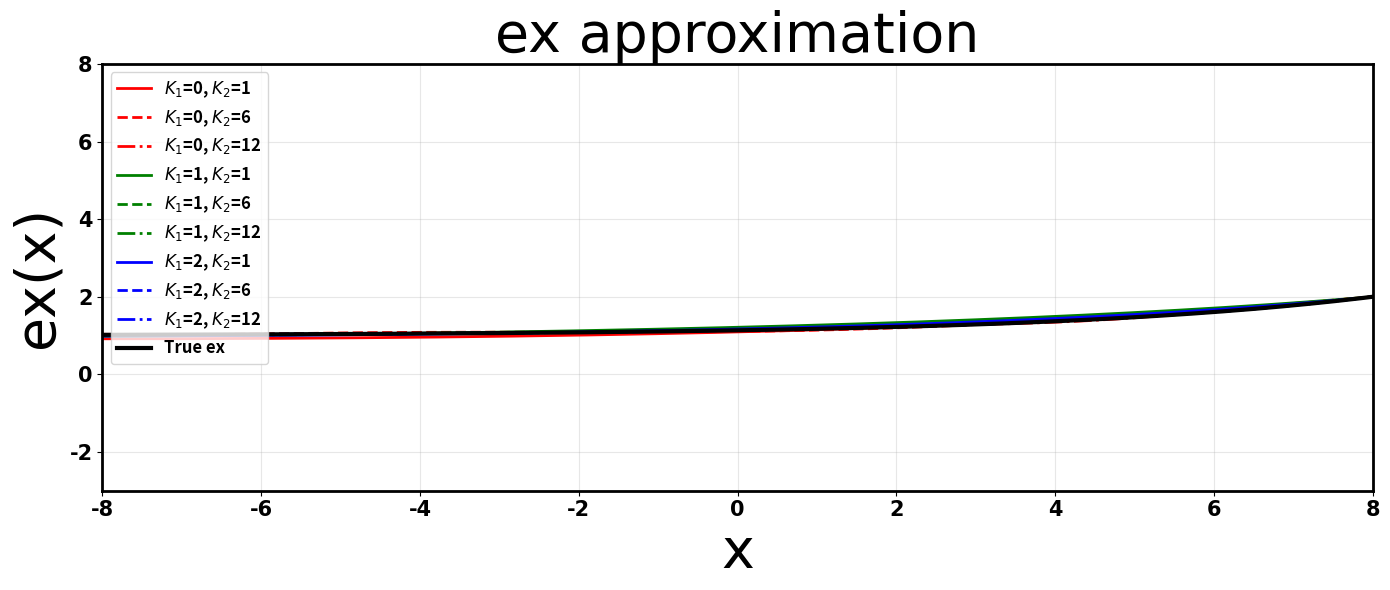

This chart was generated by the following Python code:
import numpy as np
import matplotlib.pyplot as plt
from scipy.linalg import lstsq
import math

# ==================== 基础函数定义 ====================
def sigmoid(x): return 1.0 / (1.0 + np.exp(-x))
def tanh(x): return np.tanh(x)
def SiLU(x): return x * sigmoid(x)
def inv_sqrt(x): return 1.0 / np.sqrt(np.abs(x) + 1e-10)
def inv(x): return 1.0 / (x + np.sign(x) * 1e-10)
def e_x(x): return np.exp(x)
def GeLU(x): return 0.5 * x * (1.0 + np.tanh(np.sqrt(2.0 / np.pi) * (x + 0.044715 * x**3)))
def softmax(x, axis=-1):
    x_max = np.max(x, axis=axis, keepdims=True)
    exp_x = np.exp(x - x_max)
    return exp_x / np.sum(exp_x, axis=axis, keepdims=True)

# ==================== 私有化函数定义 ====================
def build_design_matrix_g(x, K1, K2, L):
    """构建设计矩阵"""
    X = [np.ones_like(x)]
    for k in range(1, K1+1):
        X.append(x**(2*k-1))
    for k in range(1, K2+1):
        X.append(np.sin(np.pi * k * x / L))
    return np.vstack(X).T

def fit_g(x, y, K1, K2, L):
    """拟合系数"""
    X = build_design_matrix_g(x, K1, K2, L)
    coeffs, _, _, _ = np.linalg.lstsq(X, y, rcond=None)
    return coeffs

def eval_g(x, coeffs, K1, K2, L):
    """评估函数值"""
    X = build_design_matrix_g(x, K1, K2, L)
    return X @ coeffs

def newton_refine(y, x):
    """牛顿迭代细化"""
    simhalfnumber = 0.500438180 * x
    y = y * (1.50131454 - simhalfnumber * y * y)
    y = y * (1.50000086 - 0.999124984 * simhalfnumber * y * y)
    return y

def private_sigmoid(x_train, y_train, x_test, K1, K2, L):
    """私有化sigmoid"""
    A = build_design_matrix_g(x_train, K1, K2, L)
    coeffs, _, _, _ = lstsq(A, y_train)
    y_test = eval_g(x_test, coeffs, K1, K2, L)
    return y_test

def private_tanh(x_train, y_train, x_test, K1, K2, L):
    """私有化tanh"""
    A = build_design_matrix_g(x_train, K1, K2, L)
    coeffs, _, _, _ = lstsq(A, y_train)
    y_test = eval_g(x_test, coeffs, K1, K2, L)
    return y_test

def private_SiLU(x_train, y_train, x_test, K1, K2, L):
    """私有化SiLU"""
    y_test = private_sigmoid(x_train, y_train, x_test, K1, K2, L)
    y_test = y_test * x_test
    return y_test 

def private_inv_sqrt(x_train, y_train, x_test, K1, K2, L):
    """私有化平方根倒数"""
    A = build_design_matrix_g(x_train, K1, K2, L)
    coeffs, _, _, _ = lstsq(A, y_train)
    y_test = eval_g(x_test, coeffs, K1, K2, L)
    y_test = newton_refine(y_test, x_test)
    return y_test

def private_inv(x_train, y_train, x_test, K1, K2, L):
    """私有化倒数"""
    y_test = private_inv_sqrt(x_train, y_train, x_test, K1, K2, L)
    y_test = y_test * y_test
    return y_test

# 对比方案
def private_e_x(x_fixed, s):
    """
    简化的整数指数函数
    
    基于：exp(x) ≈ 2^(x/ln2)
    分解为：2^(z + p) = 2^z * 2^p，其中z是整数，p是小数
    用二次多项式近似 2^p
    """
    # 常数定义
    INV_LN2 = 1.0 / math.log(2)  # 1/ln2 ≈ 1.442695
    LN2 = math.log(2)            # ln2 ≈ 0.693147
    
    # 1. 将定点数转换回浮点数进行计算
    x_float = x_fixed / (1 << s)
    
    # 2. 计算 x / ln2
    x_div_ln2 = x_float * INV_LN2
    
    # 3. 分离整数和小数部分
    z_int = int(math.floor(x_div_ln2))  # 整数部分
    p = x_div_ln2 - z_int                # 小数部分，范围[0, 1)
    
    # 4. 用二次多项式近似 2^p (p在[0,1)范围内)
    # 使用近似: 2^p ≈ 1 + p*ln2 + p^2*(ln2)^2/2
    # 或者更简单的: 2^p ≈ 0.355*p^2 + 0.69*p + 0.983
    p_poly = 0.355 * p * p + 0.69 * p + 0.983
    
    # 5. 计算 2^z * 2^p
    result_float = p_poly / (1 << (-z_int))
    
    # 6. 转换为定点数
    result_fixed = int(result_float * (1 << s))
    
    return result_fixed

def private_GeLU(x_train, y_train, x_test, K1, K2, L):
    """私有化GeLU"""
    x_arg = np.sqrt(2/np.pi) * (x_test + 0.044715 * x_test**3)
    y_test = private_tanh(x_train, y_train, x_arg, K1, K2, L)
    y_test = 0.5 * x_test * (1.0 + y_test)
    return y_test

def private_GeLU2(x_train, y_train, x_test, K1, K2, L):
    """私有化GeLU"""
    A = build_design_matrix_g(x_train, K1, K2, L)
    coeffs, _, _, _ = lstsq(A, y_train)
    y_test = eval_g(np.abs(x_test), coeffs, K1, K2, L)
    k = np.array([0] * len(x_test))
    for i in range(0, len(x_test)):
        if (np.abs(x_test[i]) < L):
            k[i] = 1
    y_test = np.maximum(x_test, 0.0) + k * y_test
    return y_test

def private_Softmax(x_train, y_train, x_test, K1, K2, L, s):
    """私有化Softmax"""
    # 转换为定点数
    x_fixed = np.array([int(x * (1 << s)) for x in x_test])
    
    # 计算指数
    ex = np.array([private_e_x(i, s) for i in x_fixed])
    
    # 计算指数和
    ex_sum = np.sum(ex)
    
    # 计算倒数（需要先准备训练数据）
    # 这里简化处理，实际应该用专门训练好的倒数函数
    ex_sum_fixed = int(ex_sum)
    ex_sum_float = ex_sum_fixed / (1 << s)
    
    # 使用私有化倒数
    ex_sum_inv = private_inv(x_train, y_train, np.array([ex_sum_float]), K1, K2, L)[0]
    
    # 计算softmax
    y_test = ex * ex_sum_inv / len(ex)
    return y_test

def sigmoid_compare():
    """sigmoid函数不同参数对比"""
    L = 8.0
    num_samples = 3000
    K1_list = [0, 1, 2]
    K2_list = [1, 6, 12]
    x_fit = np.linspace(-L, L, num_samples)
    y = sigmoid(x_fit)
    
    results = {}
    
    for K1 in K1_list:
        for K2 in K2_list:
            y_test = private_sigmoid(x_fit, y, x_fit, K1, K2, L)
            max_error = np.max(np.abs(y - y_test))
            mean_error = np.mean(np.abs(y - y_test))
            rmse = np.sqrt(np.mean((y - y_test)**2))
            results[(K1, K2)] = {'y_hat': y_test, 'rmse': rmse}
            print(f"[sigmoid] K1={K1}, K2={K2}, RMSE={rmse:.6e}, max_error={max_error:.6e}, mean_error={mean_error:.6e}")
    
    # 绘制对比图
    colors = ['red', 'green', 'blue', 'orange', 'purple', 'brown']
    linestyles = ['-', '--', '-.', ':']
    
    plt.figure(figsize=(14, 6))
    
    # 绘制近似曲线
    for i, K1 in enumerate(K1_list):
        for j, K2 in enumerate(K2_list):
            y_hat = results[(K1, K2)]['y_hat']
            rmse = results[(K1, K2)]['rmse']
            color = colors[i % len(colors)]
            linestyle = linestyles[j % len(linestyles)]
            plt.plot(x_fit, y_hat, color=color, linestyle=linestyle,
                     linewidth=2, label=f"$K_1$={K1}, $K_2$={K2}")
    
    # 绘制真实曲线
    plt.plot(x_fit, y, 'k-', linewidth=3, label='True sigmoid')
    
    # 设置坐标轴
    plt.xlim(-8, 8)
    plt.ylim(-0.1, 1.1)
    
    # 设置字体和坐标轴粗细
    plt.yticks(fontproperties='Times New Roman', size=15, weight='bold')
    plt.xticks(fontproperties='Times New Roman', size=15, weight='bold')
    ax = plt.gca()
    
    ax.spines['bottom'].set_linewidth(2)
    ax.spines['left'].set_linewidth(2)
    ax.spines['top'].set_linewidth(2)
    ax.spines['right'].set_linewidth(2)
    
    # 设置标题和标签
    plt.title("Sigmoid approximation", fontdict={"family": "Times New Roman", "size": 40})
    plt.xlabel("x", fontdict={"family": "Times New Roman", "size": 40})
    plt.ylabel("sigmoid(x)", fontdict={"family": "Times New Roman", "size": 40})
    
    plt.grid(True, alpha=0.3)
    plt.legend(loc='upper left', fontsize=12, prop={'size': 12, 'weight': 'bold'})
    plt.tight_layout()
    plt.savefig("sigmoid_comparison.pdf", dpi=300)
    plt.show()
    plt.close()

def tanh_compare():
    """tanh函数不同参数对比"""
    L = 8.0
    num_samples = 3000
    K1_list = [0, 1, 2]
    K2_list = [1, 6, 12]
    x_fit = np.linspace(-L, L, num_samples)
    y = tanh(x_fit)
    
    results = {}
    
    for K1 in K1_list:
        for K2 in K2_list:
            y_test = private_tanh(x_fit, y, x_fit, K1, K2, L)
            max_error = np.max(np.abs(y - y_test))
            mean_error = np.mean(np.abs(y - y_test))
            rmse = np.sqrt(np.mean((y - y_test)**2))
            results[(K1, K2)] = {'y_hat': y_test, 'rmse': rmse}
            print(f"[tanh] K1={K1}, K2={K2}, RMSE={rmse:.6e}, max_error={max_error:.6e}, mean_error={mean_error:.6e}")
    
    # 绘制对比图
    colors = ['red', 'green', 'blue', 'orange', 'purple', 'brown']
    linestyles = ['-', '--', '-.', ':']
    
    plt.figure(figsize=(14, 6))
    
    # 绘制近似曲线
    for i, K1 in enumerate(K1_list):
        for j, K2 in enumerate(K2_list):
            y_hat = results[(K1, K2)]['y_hat']
            rmse = results[(K1, K2)]['rmse']
            color = colors[i % len(colors)]
            linestyle = linestyles[j % len(linestyles)]
            plt.plot(x_fit, y_hat, color=color, linestyle=linestyle,
                     linewidth=2, label=f"$K_1$={K1}, $K_2$={K2}")
    
    # 绘制真实曲线
    plt.plot(x_fit, y, 'k-', linewidth=3, label='True tanh')
    
    # 设置坐标轴
    plt.xlim(-8, 8)
    plt.ylim(-1.5, 1.5)
    
    # 设置字体和坐标轴粗细
    plt.yticks(fontproperties='Times New Roman', size=15, weight='bold')
    plt.xticks(fontproperties='Times New Roman', size=15, weight='bold')
    ax = plt.gca()
    
    ax.spines['bottom'].set_linewidth(2)
    ax.spines['left'].set_linewidth(2)
    ax.spines['top'].set_linewidth(2)
    ax.spines['right'].set_linewidth(2)
    
    # 设置标题和标签
    plt.title("Tanh approximation", fontdict={"family": "Times New Roman", "size": 40})
    plt.xlabel("x", fontdict={"family": "Times New Roman", "size": 40})
    plt.ylabel("tanh(x)", fontdict={"family": "Times New Roman", "size": 40})
    
    plt.grid(True, alpha=0.3)
    plt.legend(loc='upper left', fontsize=12, prop={'size': 12, 'weight': 'bold'})
    plt.tight_layout()
    plt.savefig("tanh_comparison.pdf", dpi=300)
    plt.show()
    plt.close()

def SiLU_compare():
    """SiLU函数不同参数对比"""
    L = 8.0
    num_samples = 3000
    K1_list = [0, 1, 2]
    K2_list = [1, 6, 12]
    x_fit = np.linspace(-L, L, num_samples)
    y = SiLU(x_fit)
    y_train = sigmoid(x_fit)
    
    results = {}
    
    for K1 in K1_list:
        for K2 in K2_list:
            y_test = private_SiLU(x_fit, y_train, x_fit, K1, K2, L)
            max_error = np.max(np.abs(y - y_test))
            mean_error = np.mean(np.abs(y - y_test))
            rmse = np.sqrt(np.mean((y - y_test)**2))
            results[(K1, K2)] = {'y_hat': y_test, 'rmse': rmse}
            print(f"[SiLU] K1={K1}, K2={K2}, RMSE={rmse:.6e}, max_error={max_error:.6e}, mean_error={mean_error:.6e}")
    
    # 绘制对比图
    colors = ['red', 'green', 'blue', 'orange', 'purple', 'brown']
    linestyles = ['-', '--', '-.', ':']
    
    plt.figure(figsize=(14, 6))
    
    # 绘制近似曲线
    for i, K1 in enumerate(K1_list):
        for j, K2 in enumerate(K2_list):
            y_hat = results[(K1, K2)]['y_hat']
            rmse = results[(K1, K2)]['rmse']
            color = colors[i % len(colors)]
            linestyle = linestyles[j % len(linestyles)]
            plt.plot(x_fit, y_hat, color=color, linestyle=linestyle,
                     linewidth=2, label=f"$K_1$={K1}, $K_2$={K2}")
    
    # 绘制真实曲线
    plt.plot(x_fit, y, 'k-', linewidth=3, label='True SiLU')
    
    # 设置坐标轴
    plt.xlim(-8, 8)
    plt.ylim(-0.5, 8)
    
    # 设置字体和坐标轴粗细
    plt.yticks(fontproperties='Times New Roman', size=15, weight='bold')
    plt.xticks(fontproperties='Times New Roman', size=15, weight='bold')
    ax = plt.gca()
    
    ax.spines['bottom'].set_linewidth(2)
    ax.spines['left'].set_linewidth(2)
    ax.spines['top'].set_linewidth(2)
    ax.spines['right'].set_linewidth(2)
    
    # 设置标题和标签
    plt.title("SiLU approximation", fontdict={"family": "Times New Roman", "size": 40})
    plt.xlabel("x", fontdict={"family": "Times New Roman", "size": 40})
    plt.ylabel("SiLU(x)", fontdict={"family": "Times New Roman", "size": 40})
    
    plt.grid(True, alpha=0.3)
    plt.legend(loc='upper left', fontsize=12, prop={'size': 12, 'weight': 'bold'})
    plt.tight_layout()
    plt.savefig("SiLU_comparison.pdf", dpi=300)
    plt.show()
    plt.close()

def inv_compare():
    """inv函数不同参数对比"""
    L = 4.0
    num_samples = 3000
    K1_list = [0, 1, 2]
    K2_list = [1, 6, 12]
    x_fit = np.linspace(0.1, L, num_samples)  # 避免除以0
    y = inv(x_fit)
    y_train = inv_sqrt(x_fit)
    
    results = {}
    
    for K1 in K1_list:
        for K2 in K2_list:
            y_test = private_inv(x_fit, y_train, x_fit, K1, K2, L)
            max_error = np.max(np.abs(y - y_test))
            mean_error = np.mean(np.abs(y - y_test))
            rmse = np.sqrt(np.mean((y - y_test)**2))
            results[(K1, K2)] = {'y_hat': y_test, 'rmse': rmse}
            print(f"[inv] K1={K1}, K2={K2}, RMSE={rmse:.6e}, max_error={max_error:.6e}, mean_error={mean_error:.6e}")
    
    # 绘制对比图
    colors = ['red', 'green', 'blue', 'orange', 'purple', 'brown']
    linestyles = ['-', '--', '-.', ':']
    
    plt.figure(figsize=(14, 6))
    
    # 绘制近似曲线
    for i, K1 in enumerate(K1_list):
        for j, K2 in enumerate(K2_list):
            y_hat = results[(K1, K2)]['y_hat']
            rmse = results[(K1, K2)]['rmse']
            color = colors[i % len(colors)]
            linestyle = linestyles[j % len(linestyles)]
            plt.plot(x_fit, y_hat, color=color, linestyle=linestyle,
                     linewidth=2, label=f"$K_1$={K1}, $K_2$={K2}")
    
    # 绘制真实曲线
    plt.plot(x_fit, y, 'k-', linewidth=3, label='True 1/x')
    
    # 设置坐标轴
    plt.xlim(0, 6)
    plt.ylim(0, 10)
    
    # 设置字体和坐标轴粗细
    plt.yticks(fontproperties='Times New Roman', size=15, weight='bold')
    plt.xticks(fontproperties='Times New Roman', size=15, weight='bold')
    ax = plt.gca()
    
    ax.spines['bottom'].set_linewidth(2)
    ax.spines['left'].set_linewidth(2)
    ax.spines['top'].set_linewidth(2)
    ax.spines['right'].set_linewidth(2)
    
    # 设置标题和标签
    plt.title("1/x approximation", fontdict={"family": "Times New Roman", "size": 40})
    plt.xlabel("x", fontdict={"family": "Times New Roman", "size": 40})
    plt.ylabel("1/x", fontdict={"family": "Times New Roman", "size": 40})
    
    plt.grid(True, alpha=0.3)
    plt.legend(loc='upper left', fontsize=12, prop={'size': 12, 'weight': 'bold'})
    plt.tight_layout()
    plt.savefig("inv_comparison.pdf", dpi=300)
    plt.show()
    plt.close()

def inv_sqrt_compare():
    """inv_sqrt函数不同参数对比"""
    L = 8.0
    num_samples = 3000
    K1_list = [0, 1, 2]
    K2_list = [1, 6, 12]
    x_fit = np.linspace(0.1, L, num_samples)  # 避免负数开方
    y = inv_sqrt(x_fit)
    
    results = {}
    
    for K1 in K1_list:
        for K2 in K2_list:
            y_test = private_inv_sqrt(x_fit, y, x_fit, K1, K2, L)
            max_error = np.max(np.abs(y - y_test))
            mean_error = np.mean(np.abs(y - y_test))
            rmse = np.sqrt(np.mean((y - y_test)**2))
            results[(K1, K2)] = {'y_hat': y_test, 'rmse': rmse}
            print(f"[inv_sqrt] K1={K1}, K2={K2}, RMSE={rmse:.6e}, max_error={max_error:.6e}, mean_error={mean_error:.6e}")
    
    # 绘制对比图
    colors = ['red', 'green', 'blue', 'orange', 'purple', 'brown']
    linestyles = ['-', '--', '-.', ':']
    
    plt.figure(figsize=(14, 6))
    
    # 绘制近似曲线
    for i, K1 in enumerate(K1_list):
        for j, K2 in enumerate(K2_list):
            y_hat = results[(K1, K2)]['y_hat']
            rmse = results[(K1, K2)]['rmse']
            color = colors[i % len(colors)]
            linestyle = linestyles[j % len(linestyles)]
            plt.plot(x_fit, y_hat, color=color, linestyle=linestyle,
                     linewidth=2, label=f"$K_1$={K1}, $K_2$={K2}")
    
    # 绘制真实曲线
    plt.plot(x_fit, y, 'k-', linewidth=3, label='True 1/√x')
    
    # 设置坐标轴
    plt.xlim(0, 8)
    plt.ylim(0, 3.5)
    
    # 设置字体和坐标轴粗细
    plt.yticks(fontproperties='Times New Roman', size=15, weight='bold')
    plt.xticks(fontproperties='Times New Roman', size=15, weight='bold')
    ax = plt.gca()
    
    ax.spines['bottom'].set_linewidth(2)
    ax.spines['left'].set_linewidth(2)
    ax.spines['top'].set_linewidth(2)
    ax.spines['right'].set_linewidth(2)
    
    # 设置标题和标签
    plt.title("1/√x approximation", fontdict={"family": "Times New Roman", "size": 40})
    plt.xlabel("x", fontdict={"family": "Times New Roman", "size": 40})
    plt.ylabel("1/√x", fontdict={"family": "Times New Roman", "size": 40})
    
    plt.grid(True, alpha=0.3)
    plt.legend(loc='upper left', fontsize=12, prop={'size': 12, 'weight': 'bold'})
    plt.tight_layout()
    plt.savefig("inv_sqrt_comparison.pdf", dpi=300)
    plt.show()
    plt.close()

def GeLU_compare():
    """GeLU函数不同参数对比"""
    L = 8
    num_samples = 3000
    K1_list = [0, 1, 2]
    K2_list = [1, 6, 12]
    x_fit = np.linspace(-L, L, num_samples)
    x_test = np.linspace(-4, 4, 3000)
    y = GeLU(x_test)
    y_train = tanh(x_fit)
    
    results = {}
    
    for K1 in K1_list:
        for K2 in K2_list:
            y_test = private_GeLU(x_fit, y_train, x_test, K1, K2, L)
            max_error = np.max(np.abs(y - y_test))
            mean_error = np.mean(np.abs(y - y_test))
            rmse = np.sqrt(np.mean((y - y_test)**2))
            results[(K1, K2)] = {'y_hat': y_test, 'rmse': rmse}
            print(f"[GeLU] K1={K1}, K2={K2}, RMSE={rmse:.6e}, max_error={max_error:.6e}, mean_error={mean_error:.6e}")
    
    # 绘制对比图
    colors = ['red', 'green', 'blue', 'orange', 'purple', 'brown']
    linestyles = ['-', '--', '-.', ':']
    
    plt.figure(figsize=(14, 6))
    
    # 绘制近似曲线
    for i, K1 in enumerate(K1_list):
        for j, K2 in enumerate(K2_list):
            y_hat = results[(K1, K2)]['y_hat']
            rmse = results[(K1, K2)]['rmse']
            color = colors[i % len(colors)]
            linestyle = linestyles[j % len(linestyles)]
            plt.plot(x_fit, y_hat, color=color, linestyle=linestyle,
                     linewidth=2, label=f"$K_1$={K1}, $K_2$={K2}")
    
    # 绘制真实曲线
    plt.plot(x_fit, y, 'k-', linewidth=3, label='True GeLU')
    
    # 设置坐标轴
    plt.xlim(-8, 8)
    plt.ylim(-3, 8)
    
    # 设置字体和坐标轴粗细
    plt.yticks(fontproperties='Times New Roman', size=15, weight='bold')
    plt.xticks(fontproperties='Times New Roman', size=15, weight='bold')
    ax = plt.gca()
    
    ax.spines['bottom'].set_linewidth(2)
    ax.spines['left'].set_linewidth(2)
    ax.spines['top'].set_linewidth(2)
    ax.spines['right'].set_linewidth(2)
    
    # 设置标题和标签
    plt.title("GeLU approximation", fontdict={"family": "Times New Roman", "size": 40})
    plt.xlabel("x", fontdict={"family": "Times New Roman", "size": 40})
    plt.ylabel("GeLU(x)", fontdict={"family": "Times New Roman", "size": 40})
    
    plt.grid(True, alpha=0.3)
    plt.legend(loc='upper left', fontsize=12, prop={'size': 12, 'weight': 'bold'})
    plt.tight_layout()
    plt.savefig("GeLU_comparison.pdf", dpi=300)
    plt.show()
    plt.close()

def GeLU_compare2():
    """GeLU函数不同参数对比"""
    L = 8
    num_samples = 3000
    K1_list = [0]
    K2_list = [1, 6, 12]
    x_fit = np.linspace(-L, L, num_samples)
    x_test = np.linspace(-5, 5, 3000)
    y = GeLU(x_test)
    y_train = GeLU(np.abs(x_fit)) - np.maximum(np.abs(x_fit), 0.0)
    
    results = {}
    
    for K1 in K1_list:
        for K2 in K2_list:
            y_test = private_GeLU2(x_fit, y_train, x_test, K1, K2, L)
            max_error = np.max(np.abs(y - y_test))
            mean_error = np.mean(np.abs(y - y_test))
            rmse = np.sqrt(np.mean((y - y_test)**2))
            results[(K1, K2)] = {'y_hat': y_test, 'rmse': rmse}
            print(f"[GeLU] K1={K1}, K2={K2}, RMSE={rmse:.6e}, max_error={max_error:.6e}, mean_error={mean_error:.6e}")
    
    # 绘制对比图
    colors = ['red', 'green', 'blue', 'orange', 'purple', 'brown']
    linestyles = ['-', '--', '-.', ':']
    
    plt.figure(figsize=(14, 6))
    
    # 绘制近似曲线
    for i, K1 in enumerate(K1_list):
        for j, K2 in enumerate(K2_list):
            y_hat = results[(K1, K2)]['y_hat']
            rmse = results[(K1, K2)]['rmse']
            color = colors[i % len(colors)]
            linestyle = linestyles[j % len(linestyles)]
            plt.plot(x_fit, y_hat, color=color, linestyle=linestyle,
                     linewidth=2, label=f"$K_1$={K1}, $K_2$={K2}")
    
    # 绘制真实曲线
    plt.plot(x_fit, y, 'k-', linewidth=3, label='True GeLU')
    
    # 设置坐标轴
    plt.xlim(-8, 8)
    plt.ylim(-3, 8)
    
    # 设置字体和坐标轴粗细
    plt.yticks(fontproperties='Times New Roman', size=15, weight='bold')
    plt.xticks(fontproperties='Times New Roman', size=15, weight='bold')
    ax = plt.gca()
    
    ax.spines['bottom'].set_linewidth(2)
    ax.spines['left'].set_linewidth(2)
    ax.spines['top'].set_linewidth(2)
    ax.spines['right'].set_linewidth(2)
    
    # 设置标题和标签
    plt.title("GeLU approximation", fontdict={"family": "Times New Roman", "size": 40})
    plt.xlabel("x", fontdict={"family": "Times New Roman", "size": 40})
    plt.ylabel("GeLU(x)", fontdict={"family": "Times New Roman", "size": 40})
    
    plt.grid(True, alpha=0.3)
    plt.legend(loc='upper left', fontsize=12, prop={'size': 12, 'weight': 'bold'})
    plt.tight_layout()
    plt.savefig("GeLU_comparison.pdf", dpi=300)
    plt.show()
    plt.close()

# 对比方案
def GeLU_compare3():
    """GeLU函数使用固定参数对比"""
    L = 4
    num_samples = 3000
    K1 = 0  # 因为你的参数只有正弦项
    K2 = 8  # 因为有8个正弦项
    
    belta = np.array([-0.0818,-0.0809,-0.0424,-0.0176,-0.0079,-0.0043,-0.0026,-0.0017])

    x_test = np.linspace(-5, 5, num_samples)
    y_true = GeLU(x_test)

    # 直接计算加权正弦项的和
    sin_sum = np.zeros_like(x_test)
    for k in range(1, 9):
        sin_sum += belta[k-1] * np.sin(np.pi * k * np.abs(x_test) / L)
    
    # 直接计算近似值
    y_approx = sin_sum
    
    # 应用阈值函数
    k = np.zeros_like(x_test)
    for i in range(len(x_test)):
        if np.abs(x_test[i]) < L:
            k[i] = 1
    
    y_approx = np.maximum(x_test, 0.0) + k * y_approx
    
    # 计算误差
    max_error = np.max(np.abs(y_true - y_approx))
    mean_error = np.mean(np.abs(y_true - y_approx))
    rmse = np.sqrt(np.mean((y_true - y_approx)**2))
    
    print(f"[GeLU with fixed params] K1={K1}, K2={K2}")
    print(f"  RMSE: {rmse:.6e}")
    print(f"  Max Error: {max_error:.6e}")
    print(f"  Mean Error: {mean_error:.6e}")
    
    # 绘制对比图
    plt.figure(figsize=(14, 8))
    
    # 子图1：函数对比
    plt.subplot(2, 2, 1)
    plt.plot(x_test, y_true, 'k-', linewidth=3, label='True GeLU')
    plt.plot(x_test, y_approx, 'r--', linewidth=2, label='Approximation')
    plt.title(f"GeLU Approximation (K1={K1}, K2={K2})", fontdict={"family": "Times New Roman", "size": 16})
    plt.xlabel("x", fontdict={"family": "Times New Roman", "size": 12})
    plt.ylabel("GeLU(x)", fontdict={"family": "Times New Roman", "size": 12})
    plt.grid(True, alpha=0.3)
    plt.legend()
    plt.show()
    plt.close()

def ex_compare():
    L = 8
    num_samples = 3000
    K1_list = [0, 1, 2]
    K2_list = [1, 6, 12]
    x_fit = np.linspace(-L, L, num_samples)
    x_test = np.linspace(-4, 0, 3000)
    y = e_x(x_test) + 1

    y_train = sigmoid(x_fit)
    x_fit2 = np.linspace(0.1, 4, num_samples)
    y_train2 = inv_sqrt(x_fit2)
    
    results = {}
    
    for K1 in K1_list:
        for K2 in K2_list:
            y_test = private_sigmoid(x_fit, y_train, x_test, K1, K2, L)

            y_test = np.abs(1 - y_test)
            
            y_test = private_inv(x_fit2, y_train2, y_test, K1, K2, L)

            max_error = np.max(np.abs(y - y_test))
            mean_error = np.mean(np.abs(y - y_test))
            rmse = np.sqrt(np.mean((y - y_test)**2))
            results[(K1, K2)] = {'y_hat': y_test, 'rmse': rmse}
            print(f"[ex] K1={K1}, K2={K2}, RMSE={rmse:.6e}, max_error={max_error:.6e}, mean_error={mean_error:.6e}")
    
    # 绘制对比图
    colors = ['red', 'green', 'blue', 'orange', 'purple', 'brown']
    linestyles = ['-', '--', '-.', ':']
    
    plt.figure(figsize=(14, 6))
    
    # 绘制近似曲线
    for i, K1 in enumerate(K1_list):
        for j, K2 in enumerate(K2_list):
            y_hat = results[(K1, K2)]['y_hat']
            rmse = results[(K1, K2)]['rmse']
            color = colors[i % len(colors)]
            linestyle = linestyles[j % len(linestyles)]
            plt.plot(x_fit, y_hat, color=color, linestyle=linestyle,
                     linewidth=2, label=f"$K_1$={K1}, $K_2$={K2}")
    
    # 绘制真实曲线
    plt.plot(x_fit, y, 'k-', linewidth=3, label='True ex')
    
    # 设置坐标轴
    plt.xlim(-8, 8)
    plt.ylim(-3, 8)
    
    # 设置字体和坐标轴粗细
    plt.yticks(fontproperties='Times New Roman', size=15, weight='bold')
    plt.xticks(fontproperties='Times New Roman', size=15, weight='bold')
    ax = plt.gca()
    
    ax.spines['bottom'].set_linewidth(2)
    ax.spines['left'].set_linewidth(2)
    ax.spines['top'].set_linewidth(2)
    ax.spines['right'].set_linewidth(2)
    
    # 设置标题和标签
    plt.title("ex approximation", fontdict={"family": "Times New Roman", "size": 40})
    plt.xlabel("x", fontdict={"family": "Times New Roman", "size": 40})
    plt.ylabel("ex(x)", fontdict={"family": "Times New Roman", "size": 40})
    
    plt.grid(True, alpha=0.3)
    plt.legend(loc='upper left', fontsize=12, prop={'size': 12, 'weight': 'bold'})
    plt.tight_layout()
    plt.savefig("ex_comparison.pdf", dpi=300)
    plt.show()
    plt.close()

def ex_compare2():
    """GeLU函数不同参数对比"""
    """生成对比可视化图表"""
    # 生成测试点
    x_continuous = np.linspace(-4, 0, 500)
    s = 20
    y_true = np.exp(x_continuous)
    y_simple = np.array([private_e_x(int(x * (1 << s)), s) / (1 << s) for x in x_continuous])
    
    max_error = np.max(np.abs(y_true - y_simple))
    mean_error = np.mean(np.abs(y_true - y_simple))
    rmse = np.sqrt(np.mean((y_true - y_simple)**2))
    print(f"[ex], RMSE={rmse:.6e}, max_error={max_error:.6e}, mean_error={mean_error:.6e}")
    
    # 绘制对比图
    colors = ['red', 'green', 'blue', 'orange', 'purple', 'brown']
    linestyles = ['-', '--', '-.', ':']
    
    plt.figure(figsize=(14, 6))
    
    # 绘制近似曲线
    plt.plot(x_continuous, y_simple, color='red', linestyle='-', linewidth=2, label=f"ex Approximation")
    
    # 绘制真实曲线
    plt.plot(x_continuous, y_true, 'k-', linewidth=2, label='True ex')
    
    # 设置坐标轴
    plt.xlim(-4, 0)
    plt.ylim(0, 2)
    
    # 设置字体和坐标轴粗细
    plt.yticks(fontproperties='Times New Roman', size=15, weight='bold')
    plt.xticks(fontproperties='Times New Roman', size=15, weight='bold')
    ax = plt.gca()
    
    ax.spines['bottom'].set_linewidth(2)
    ax.spines['left'].set_linewidth(2)
    ax.spines['top'].set_linewidth(2)
    ax.spines['right'].set_linewidth(2)
    
    # 设置标题和标签
    plt.title("ex approximation", fontdict={"family": "Times New Roman", "size": 40})
    plt.xlabel("x", fontdict={"family": "Times New Roman", "size": 40})
    plt.ylabel("ex(x)", fontdict={"family": "Times New Roman", "size": 40})
    
    plt.grid(True, alpha=0.3)
    plt.legend(loc='upper left', fontsize=12, prop={'size': 12, 'weight': 'bold'})
    plt.tight_layout()
    plt.savefig("ex_comparison.pdf", dpi=300)
    plt.show()
    plt.close()

def Softmax_compare():
    L = 8
    num_samples = 3000
    K1_list = [0, 1, 2]
    K2_list = [1, 6, 12]
    x_fit = np.linspace(-L, L, num_samples)
    x_test = np.linspace(-4, 0, 3000)
    y = softmax(x_test)
    x_max = np.max(x_test)
    exp_x = np.exp(x_test - x_max)
    y = softmax(x_test)
    print(y)

    y_train = sigmoid(x_fit)
    x_fit2 = np.linspace(0.1, 4, num_samples)
    y_train2 = inv_sqrt(x_fit2)
    
    results = {}
    
    for K1 in K1_list:
        for K2 in K2_list:
            y_test = private_sigmoid(x_fit, y_train, x_test, K1, K2, L)

            y_test = np.abs(1 - y_test)
            
            y_test = private_inv(x_fit2, y_train2, y_test, K1, K2, L)
            y_test = y_test - 1

            y_test_sum = np.sum(y_test) / 3000
            print(y_test_sum)
            y_test_sum = private_inv(x_fit2, y_train2, y_test_sum, K1, K2, L)
            y_test = [i * y_test_sum / 3000 for i in y_test]

            max_error = np.max(np.abs(y - y_test))
            mean_error = np.mean(np.abs(y - y_test))
            rmse = np.sqrt(np.mean((y - y_test)**2))
            results[(K1, K2)] = {'y_hat': y_test, 'rmse': rmse}
            print(f"[Softmax] K1={K1}, K2={K2}, RMSE={rmse:.6e}, max_error={max_error:.6e}, mean_error={mean_error:.6e}")
    
    # 绘制对比图
    colors = ['red', 'green', 'blue', 'orange', 'purple', 'brown']
    linestyles = ['-', '--', '-.', ':']
    
    plt.figure(figsize=(14, 6))
    
    # 绘制近似曲线
    for i, K1 in enumerate(K1_list):
        for j, K2 in enumerate(K2_list):
            y_hat = results[(K1, K2)]['y_hat']
            rmse = results[(K1, K2)]['rmse']
            color = colors[i % len(colors)]
            linestyle = linestyles[j % len(linestyles)]
            plt.plot(x_fit, y_hat, color=color, linestyle=linestyle,
                     linewidth=2, label=f"$K_1$={K1}, $K_2$={K2}")
    
    # 绘制真实曲线
    plt.plot(x_fit, y, 'k-', linewidth=3, label='True ex')
    
    # 设置坐标轴
    plt.xlim(-8, 8)
    plt.ylim(-3, 8)
    
    # 设置字体和坐标轴粗细
    plt.yticks(fontproperties='Times New Roman', size=15, weight='bold')
    plt.xticks(fontproperties='Times New Roman', size=15, weight='bold')
    ax = plt.gca()
    
    ax.spines['bottom'].set_linewidth(2)
    ax.spines['left'].set_linewidth(2)
    ax.spines['top'].set_linewidth(2)
    ax.spines['right'].set_linewidth(2)
    
    # 设置标题和标签
    plt.title("Softmax approximation", fontdict={"family": "Times New Roman", "size": 40})
    plt.xlabel("x", fontdict={"family": "Times New Roman", "size": 40})
    plt.ylabel("Softmax(x)", fontdict={"family": "Times New Roman", "size": 40})
    
    plt.grid(True, alpha=0.3)
    plt.legend(loc='upper left', fontsize=12, prop={'size': 12, 'weight': 'bold'})
    plt.tight_layout()
    plt.savefig("Softmax_comparison.pdf", dpi=300)
    plt.show()
    plt.close()

# 运行所有比较
print("Starting function comparisons...")
# sigmoid_compare()
# tanh_compare()
# SiLU_compare()
# inv_compare()
# inv_sqrt_compare()
# GeLU_compare()
# # GeLU_compare2()
# # GeLU_compare3()
ex_compare()
# # ex_compare2()
# Softmax_compare()
